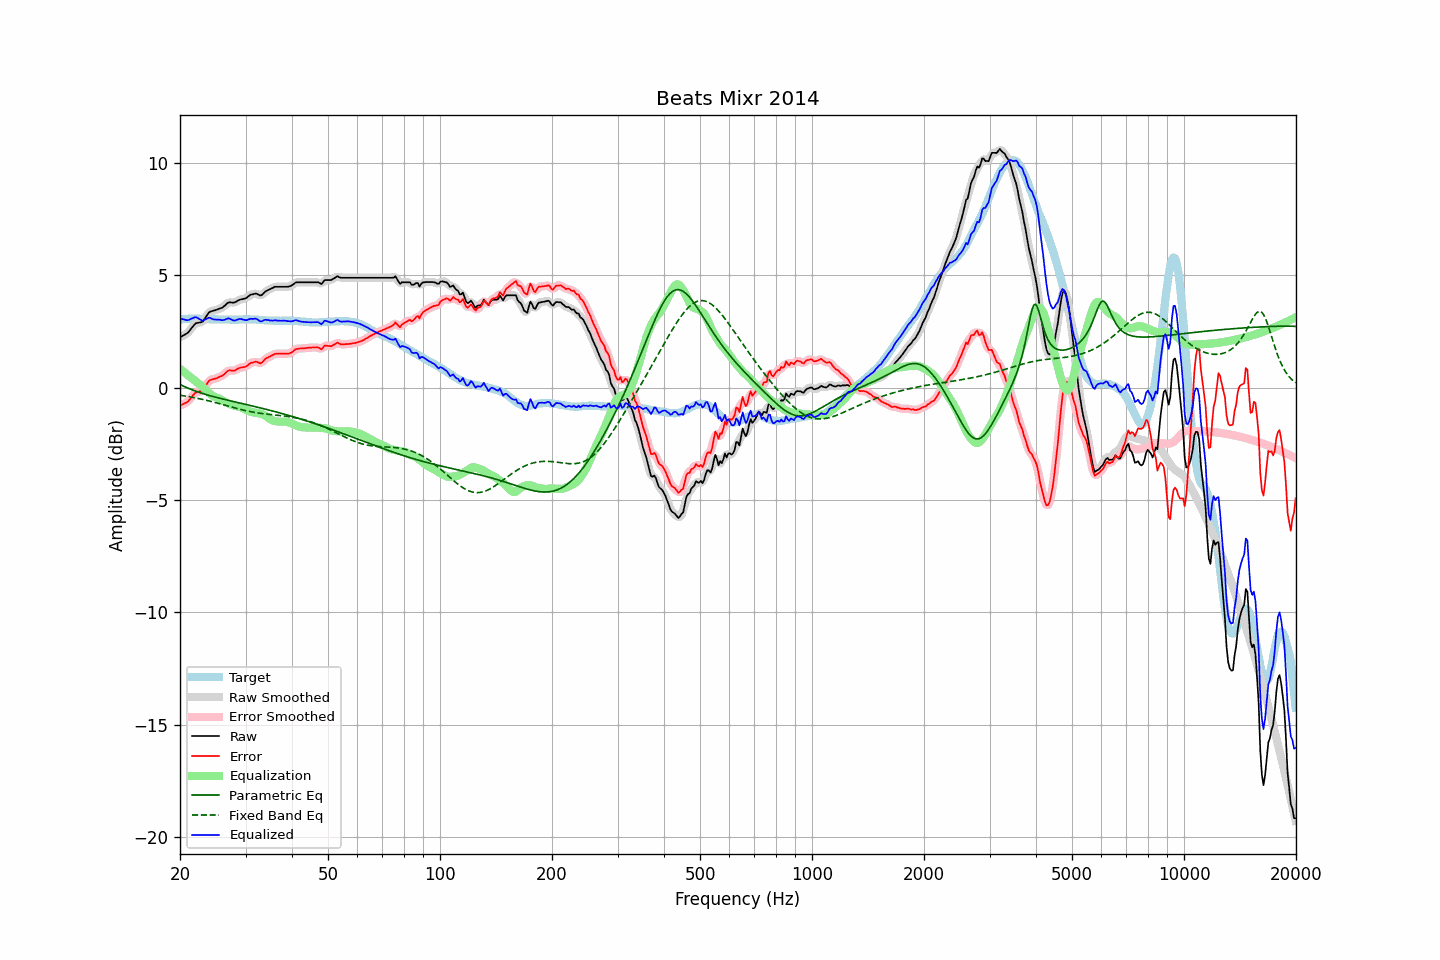

The data file committed next to this chart (first rows):
frequency, raw, error, smoothed, error_smoothed, equalization, parametric_eq, fixed_band_eq, equalized_raw, equalized_smoothed, target
20.00, 2.24, -0.79, 2.25, -0.79, 0.84, 0.14, -0.34, 3.08, 3.09, 3.03
20.20, 2.28, -0.76, 2.28, -0.76, 0.78, 0.11, -0.35, 3.06, 3.06, 3.04
20.40, 2.32, -0.73, 2.31, -0.74, 0.72, 0.08, -0.36, 3.04, 3.04, 3.05
20.61, 2.36, -0.69, 2.36, -0.70, 0.66, 0.04, -0.37, 3.02, 3.02, 3.05
20.81, 2.40, -0.66, 2.40, -0.66, 0.61, 0.01, -0.38, 3.01, 3.01, 3.06
21.02, 2.45, -0.61, 2.46, -0.60, 0.55, -0.02, -0.39, 3.00, 3.01, 3.06
21.23, 2.54, -0.53, 2.54, -0.53, 0.49, -0.05, -0.41, 3.03, 3.03, 3.07
21.44, 2.63, -0.44, 2.63, -0.44, 0.44, -0.08, -0.42, 3.07, 3.07, 3.07
21.66, 2.72, -0.35, 2.73, -0.34, 0.38, -0.11, -0.43, 3.09, 3.10, 3.07
21.87, 2.81, -0.26, 2.80, -0.27, 0.32, -0.13, -0.45, 3.13, 3.12, 3.07
22.09, 2.87, -0.21, 2.86, -0.22, 0.27, -0.16, -0.46, 3.14, 3.13, 3.08
22.31, 2.88, -0.20, 2.89, -0.19, 0.21, -0.19, -0.48, 3.10, 3.10, 3.08
22.54, 2.90, -0.17, 2.89, -0.18, 0.16, -0.21, -0.49, 3.06, 3.05, 3.07
22.76, 2.91, -0.15, 2.91, -0.16, 0.10, -0.23, -0.51, 3.01, 3.01, 3.06
22.99, 2.93, -0.13, 2.95, -0.10, 0.04, -0.26, -0.52, 2.97, 3.00, 3.06
23.22, 3.03, -0.03, 3.03, -0.03, -0.02, -0.28, -0.54, 3.01, 3.00, 3.06
23.45, 3.14, 0.09, 3.14, 0.08, -0.09, -0.30, -0.55, 3.05, 3.04, 3.05
23.69, 3.24, 0.19, 3.25, 0.20, -0.16, -0.32, -0.57, 3.08, 3.09, 3.05
23.92, 3.35, 0.30, 3.33, 0.29, -0.23, -0.34, -0.59, 3.12, 3.10, 3.05
24.16, 3.39, 0.34, 3.39, 0.34, -0.30, -0.36, -0.61, 3.09, 3.09, 3.05
24.40, 3.41, 0.36, 3.42, 0.37, -0.35, -0.38, -0.62, 3.06, 3.07, 3.05
24.65, 3.43, 0.38, 3.43, 0.39, -0.39, -0.40, -0.64, 3.04, 3.04, 3.05
24.89, 3.45, 0.41, 3.45, 0.41, -0.42, -0.42, -0.66, 3.03, 3.03, 3.05
25.14, 3.47, 0.43, 3.48, 0.43, -0.45, -0.44, -0.68, 3.03, 3.03, 3.04
25.39, 3.50, 0.47, 3.50, 0.46, -0.47, -0.46, -0.70, 3.03, 3.03, 3.03
25.65, 3.53, 0.50, 3.52, 0.49, -0.51, -0.48, -0.72, 3.02, 3.02, 3.03
25.91, 3.55, 0.52, 3.56, 0.53, -0.55, -0.49, -0.74, 3.00, 3.01, 3.03
26.16, 3.60, 0.57, 3.60, 0.57, -0.59, -0.51, -0.76, 3.01, 3.01, 3.03
26.43, 3.66, 0.63, 3.67, 0.63, -0.63, -0.53, -0.78, 3.03, 3.03, 3.03
26.69, 3.73, 0.70, 3.73, 0.70, -0.67, -0.55, -0.80, 3.06, 3.06, 3.03
26.96, 3.79, 0.76, 3.78, 0.75, -0.70, -0.56, -0.82, 3.09, 3.07, 3.03
27.23, 3.80, 0.77, 3.80, 0.77, -0.73, -0.58, -0.84, 3.07, 3.06, 3.03
27.50, 3.79, 0.76, 3.79, 0.76, -0.76, -0.60, -0.86, 3.03, 3.03, 3.03
27.77, 3.78, 0.75, 3.79, 0.76, -0.79, -0.61, -0.88, 3.00, 3.00, 3.03
28.05, 3.79, 0.76, 3.80, 0.77, -0.80, -0.63, -0.90, 2.99, 2.99, 3.03
28.33, 3.83, 0.80, 3.83, 0.80, -0.82, -0.65, -0.92, 3.01, 3.01, 3.03
28.62, 3.87, 0.84, 3.87, 0.84, -0.83, -0.66, -0.94, 3.04, 3.04, 3.03
28.90, 3.91, 0.88, 3.90, 0.87, -0.85, -0.68, -0.96, 3.06, 3.05, 3.04
29.19, 3.93, 0.90, 3.93, 0.89, -0.88, -0.70, -0.97, 3.06, 3.05, 3.03
29.48, 3.94, 0.91, 3.94, 0.91, -0.91, -0.71, -0.99, 3.03, 3.04, 3.03
29.78, 3.96, 0.92, 3.96, 0.92, -0.94, -0.73, -1.01, 3.02, 3.02, 3.04
30.08, 3.98, 0.94, 3.99, 0.95, -0.98, -0.75, -1.03, 3.00, 3.01, 3.04
30.38, 4.03, 0.99, 4.04, 0.99, -1.01, -0.76, -1.04, 3.02, 3.02, 3.04
30.68, 4.09, 1.05, 4.09, 1.05, -1.04, -0.78, -1.06, 3.05, 3.04, 3.04
30.99, 4.14, 1.10, 4.13, 1.09, -1.07, -0.80, -1.07, 3.07, 3.06, 3.04
31.30, 4.15, 1.11, 4.16, 1.12, -1.09, -0.81, -1.08, 3.06, 3.07, 3.04
31.61, 4.17, 1.14, 4.18, 1.14, -1.11, -0.83, -1.10, 3.07, 3.07, 3.04
31.93, 4.19, 1.16, 4.18, 1.15, -1.12, -0.85, -1.11, 3.07, 3.06, 3.03
32.24, 4.17, 1.15, 4.16, 1.13, -1.13, -0.86, -1.12, 3.04, 3.03, 3.02
32.57, 4.13, 1.11, 4.13, 1.11, -1.14, -0.88, -1.13, 2.99, 2.99, 3.02
32.89, 4.10, 1.08, 4.12, 1.10, -1.15, -0.90, -1.14, 2.95, 2.96, 3.02
33.22, 4.13, 1.12, 4.14, 1.13, -1.18, -0.92, -1.15, 2.96, 2.97, 3.01
33.55, 4.20, 1.19, 4.19, 1.19, -1.21, -0.93, -1.16, 3.00, 2.99, 3.01
33.89, 4.27, 1.28, 4.26, 1.26, -1.25, -0.95, -1.17, 3.02, 3.01, 3.00
34.23, 4.31, 1.32, 4.31, 1.32, -1.29, -0.97, -1.18, 3.02, 3.02, 2.99
34.57, 4.35, 1.36, 4.35, 1.36, -1.34, -0.99, -1.18, 3.01, 3.01, 2.99
34.92, 4.38, 1.39, 4.38, 1.39, -1.39, -1.01, -1.19, 2.99, 2.99, 2.99
35.27, 4.42, 1.43, 4.42, 1.43, -1.43, -1.03, -1.20, 2.99, 2.99, 2.99
35.62, 4.45, 1.46, 4.45, 1.47, -1.47, -1.04, -1.21, 2.99, 2.99, 2.99
35.97, 4.49, 1.51, 4.48, 1.50, -1.49, -1.06, -1.21, 3.00, 2.99, 2.98
... 635 more rows
